The GitHub repository harsh-surya/Projects contains a labelled image folder "Dataset" with 8 categories: fist, next gesture, one finger, palm, previous gesture, swing, three fingers, two fingers. Examples follow, each with its label.

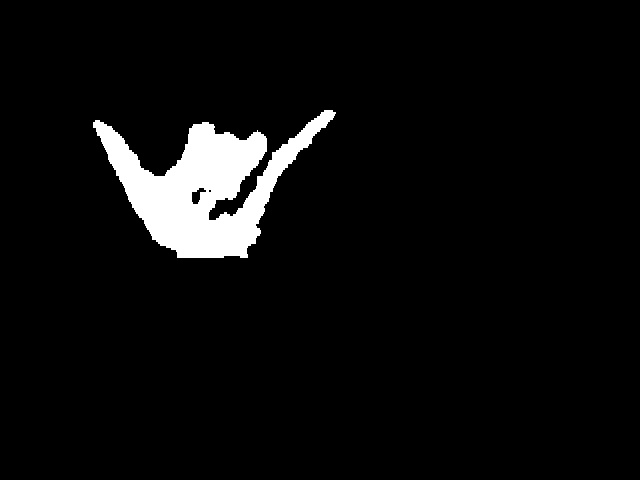
Label: swing

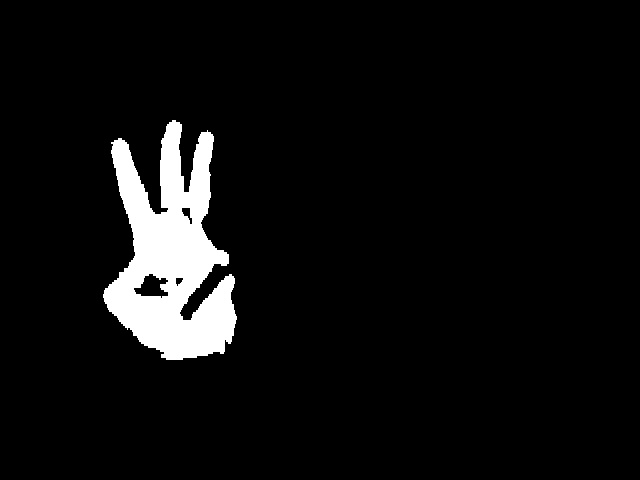
Label: three fingers

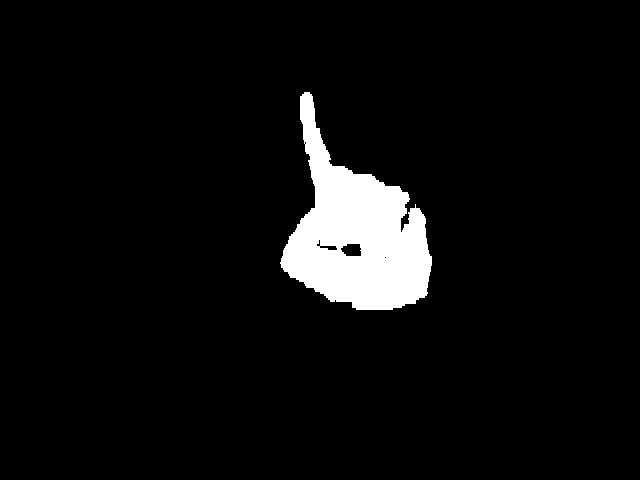
Label: one finger

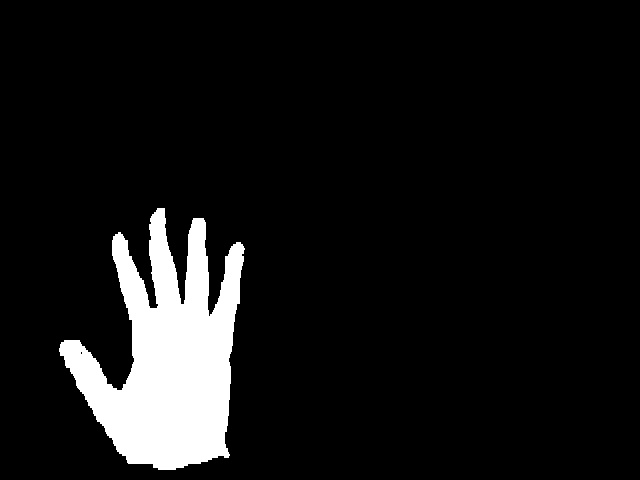
Label: palm

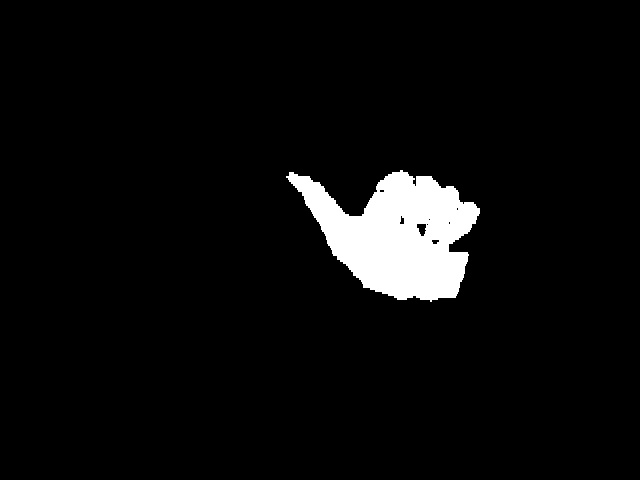
Label: previous gesture

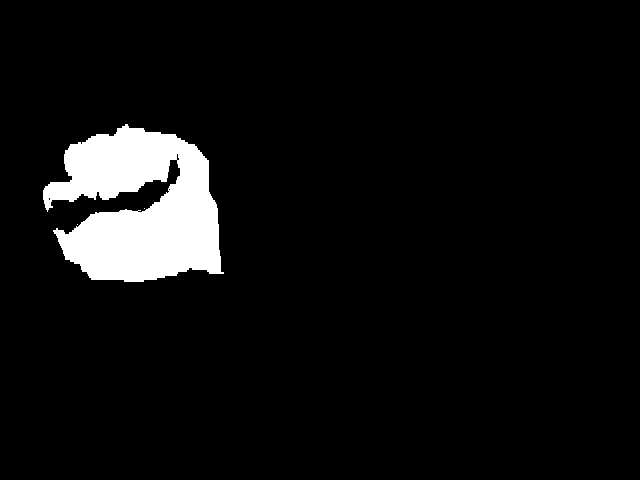
Label: fist
